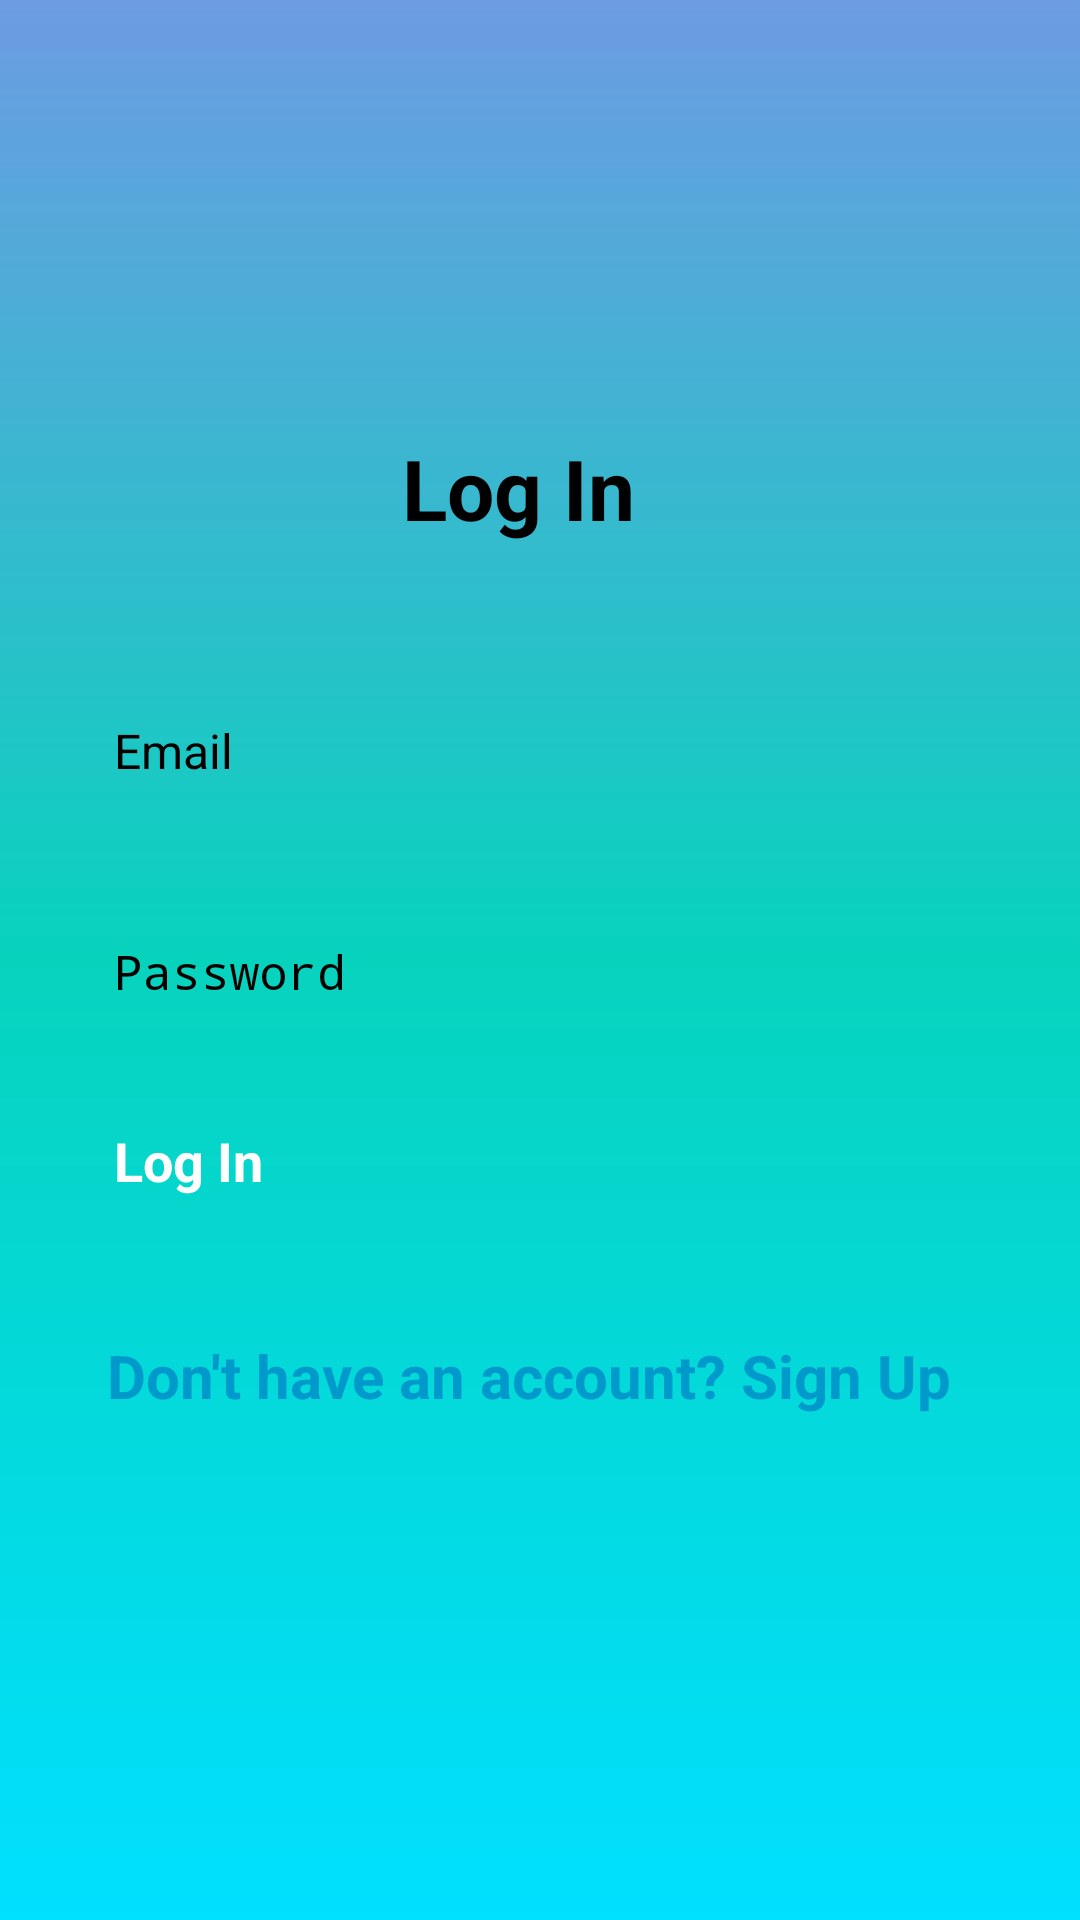

This screen was rendered from an Android layout file. Write that file and the resources it references.
<!-- AndroidManifest.xml: application theme Theme.FirstTry -->
<!-- res/layout/login.xml -->
<?xml version="1.0" encoding="utf-8"?>
<androidx.constraintlayout.widget.ConstraintLayout
    xmlns:android="http://schemas.android.com/apk/res/android"
    xmlns:app="http://schemas.android.com/apk/res-auto"
    xmlns:tools="http://schemas.android.com/tools"
    android:layout_width="match_parent"
    android:layout_height="match_parent"
    android:padding="24dp"
    tools:context=".HomeDashboard.LogInPage"
    android:background="@drawable/bg_gradient">

    

    

    <Button
        android:id="@+id/login_button"
        android:layout_width="0dp"
        android:layout_height="wrap_content"
        android:layout_marginTop="12dp"
        android:backgroundTint="@color/black"
        android:padding="14dp"
        android:text="Log In"
        android:textColor="@android:color/white"
        android:textSize="18sp"
        android:textStyle="bold"
        app:layout_constraintEnd_toEndOf="parent"
        app:layout_constraintHorizontal_bias="0.0"
        app:layout_constraintStart_toStartOf="parent"
        app:layout_constraintTop_toBottomOf="@id/password_input" />

    <TextView
        android:id="@+id/login_title"
        android:layout_width="wrap_content"
        android:layout_height="wrap_content"
        android:layout_marginTop="120dp"
        android:text="Log In"
        android:textColor="#000000"
        android:textSize="28sp"
        android:textStyle="bold"
        app:layout_constraintEnd_toEndOf="parent"
        app:layout_constraintHorizontal_bias="0.47"
        app:layout_constraintStart_toStartOf="parent"
        app:layout_constraintTop_toTopOf="parent" />

    <EditText
        android:id="@+id/email_input"
        android:layout_width="0dp"
        android:layout_height="wrap_content"
        android:layout_marginTop="44dp"
        android:hint="Email"
        android:inputType="textEmailAddress"
        android:padding="14dp"
        android:textSize="16sp"
        app:layout_constraintEnd_toEndOf="parent"
        app:layout_constraintHorizontal_bias="0.0"
        app:layout_constraintStart_toStartOf="parent"
        app:layout_constraintTop_toBottomOf="@id/login_title" />

    <EditText
        android:id="@+id/password_input"
        android:layout_width="0dp"
        android:layout_height="wrap_content"
        android:layout_marginTop="24dp"
        android:hint="Password"
        android:inputType="textPassword"
        android:padding="14dp"
        android:textSize="16sp"
        app:layout_constraintEnd_toEndOf="parent"
        app:layout_constraintHorizontal_bias="0.0"
        app:layout_constraintStart_toStartOf="parent"
        app:layout_constraintTop_toBottomOf="@id/email_input" />

    <TextView
        android:id="@+id/signup_link"
        android:layout_width="wrap_content"
        android:layout_height="wrap_content"
        android:layout_marginTop="32dp"
        android:clickable="true"
        android:focusable="true"
        android:text="Don't have an account? Sign Up"
        android:textColor="@android:color/holo_blue_dark"
        android:textSize="20sp"
        android:textStyle="bold"
        app:layout_constraintEnd_toEndOf="parent"
        app:layout_constraintHorizontal_bias="0.379"
        app:layout_constraintStart_toStartOf="parent"
        app:layout_constraintTop_toBottomOf="@id/login_button" />

    

    

    

</androidx.constraintlayout.widget.ConstraintLayout>
<!-- resources referenced by this layout -->
<resources>
  <!-- drawable bg_gradient (drawable) -->
  <?xml version="1.0" encoding="utf-8"?>
  <shape xmlns:android="http://schemas.android.com/apk/res/android"
      android:shape="rectangle">
  
      <gradient
          android:type="linear"
          android:angle="270"
          android:startColor="#EB6093E0"
          android:centerColor="#07D3BD"
          android:endColor="#00E0FF" />
  </shape>
  <!-- not gathered from this repository: default colours our renderer supplied (Android Studio template values) -->
  <color name="black">#FF000000</color>
</resources>
